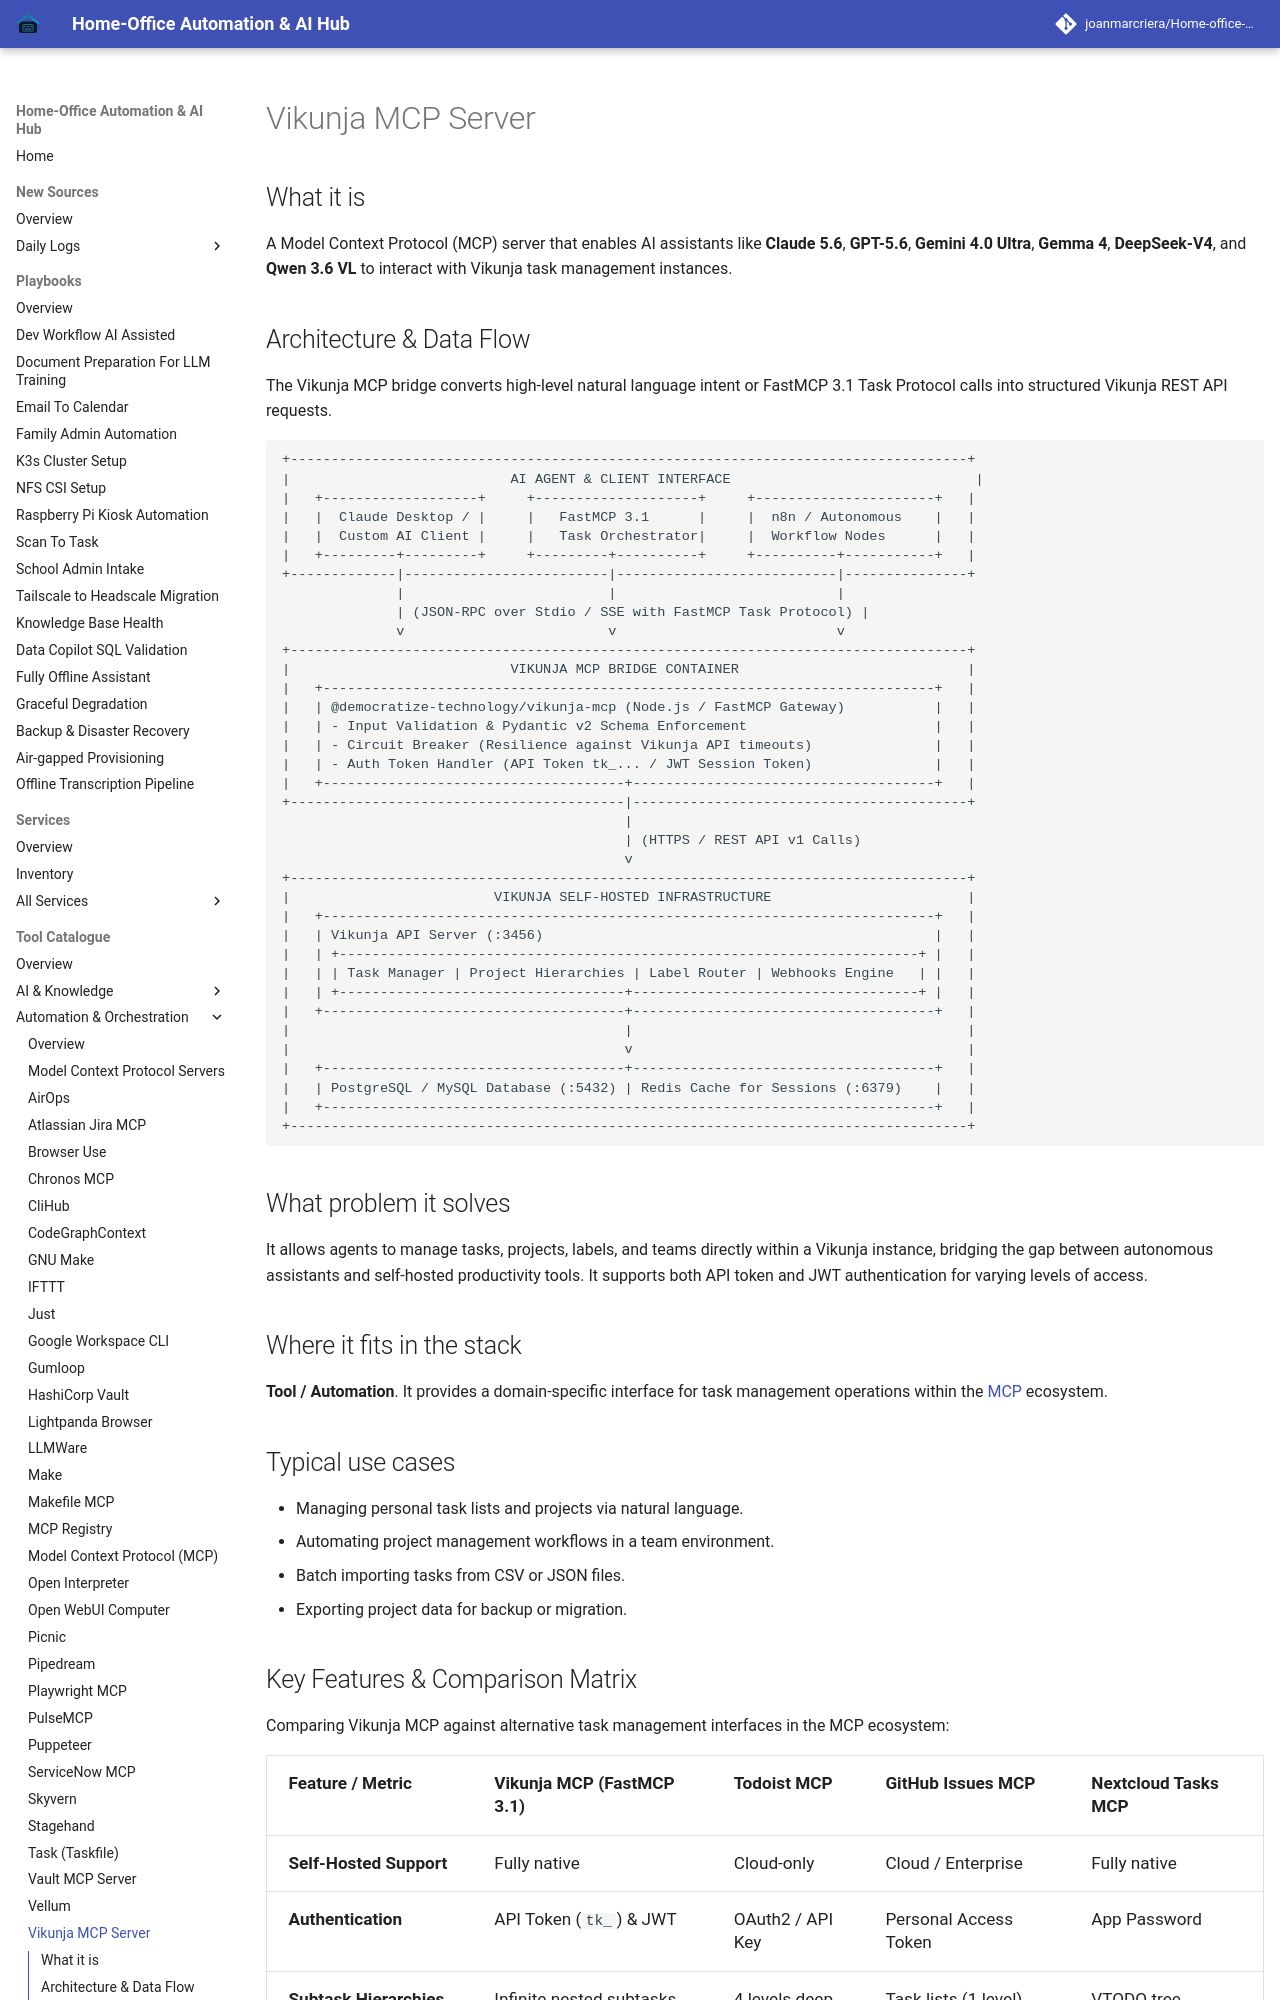

repository: joanmarcriera/Home-office-automations · page: tools/automation_orchestration/vikunja-mcp/index.html · generator: mkdocs

# Vikunja MCP Server

## What it is
A Model Context Protocol (MCP) server that enables AI assistants like **Claude 5.6**, **GPT-5.6**, **Gemini 4.0 Ultra**, **Gemma 4**, **DeepSeek-V4**, and **Qwen 3.6 VL** to interact with Vikunja task management instances.

## Architecture & Data Flow
The Vikunja MCP bridge converts high-level natural language intent or FastMCP 3.1 Task Protocol calls into structured Vikunja REST API requests.

```
+-----------------------------------------------------------------------------------+
|                           AI AGENT & CLIENT INTERFACE                              |
|   +-------------------+     +--------------------+     +----------------------+   |
|   |  Claude Desktop / |     |   FastMCP 3.1      |     |  n8n / Autonomous    |   |
|   |  Custom AI Client |     |   Task Orchestrator|     |  Workflow Nodes      |   |
|   +---------+---------+     +---------+----------+     +----------+-----------+   |
+-------------|-------------------------|---------------------------|---------------+
              |                         |                           |
              | (JSON-RPC over Stdio / SSE with FastMCP Task Protocol) |
              v                         v                           v
+-----------------------------------------------------------------------------------+
|                           VIKUNJA MCP BRIDGE CONTAINER                            |
|   +---------------------------------------------------------------------------+   |
|   | @democratize-technology/vikunja-mcp (Node.js / FastMCP Gateway)           |   |
|   | - Input Validation & Pydantic v2 Schema Enforcement                       |   |
|   | - Circuit Breaker (Resilience against Vikunja API timeouts)               |   |
|   | - Auth Token Handler (API Token tk_... / JWT Session Token)               |   |
|   +-------------------------------------+-------------------------------------+   |
+-----------------------------------------|-----------------------------------------+
                                          |
                                          | (HTTPS / REST API v1 Calls)
                                          v
+-----------------------------------------------------------------------------------+
|                         VIKUNJA SELF-HOSTED INFRASTRUCTURE                        |
|   +---------------------------------------------------------------------------+   |
|   | Vikunja API Server (:3456)                                                |   |
|   | +-----------------------------------------------------------------------+ |   |
|   | | Task Manager | Project Hierarchies | Label Router | Webhooks Engine   | |   |
|   | +-----------------------------------+-----------------------------------+ |   |
|   +-------------------------------------+-------------------------------------+   |
|                                         |                                         |
|                                         v                                         |
|   +-------------------------------------+-------------------------------------+   |
|   | PostgreSQL / MySQL Database (:5432) | Redis Cache for Sessions (:6379)    |   |
|   +---------------------------------------------------------------------------+   |
+-----------------------------------------------------------------------------------+
```
